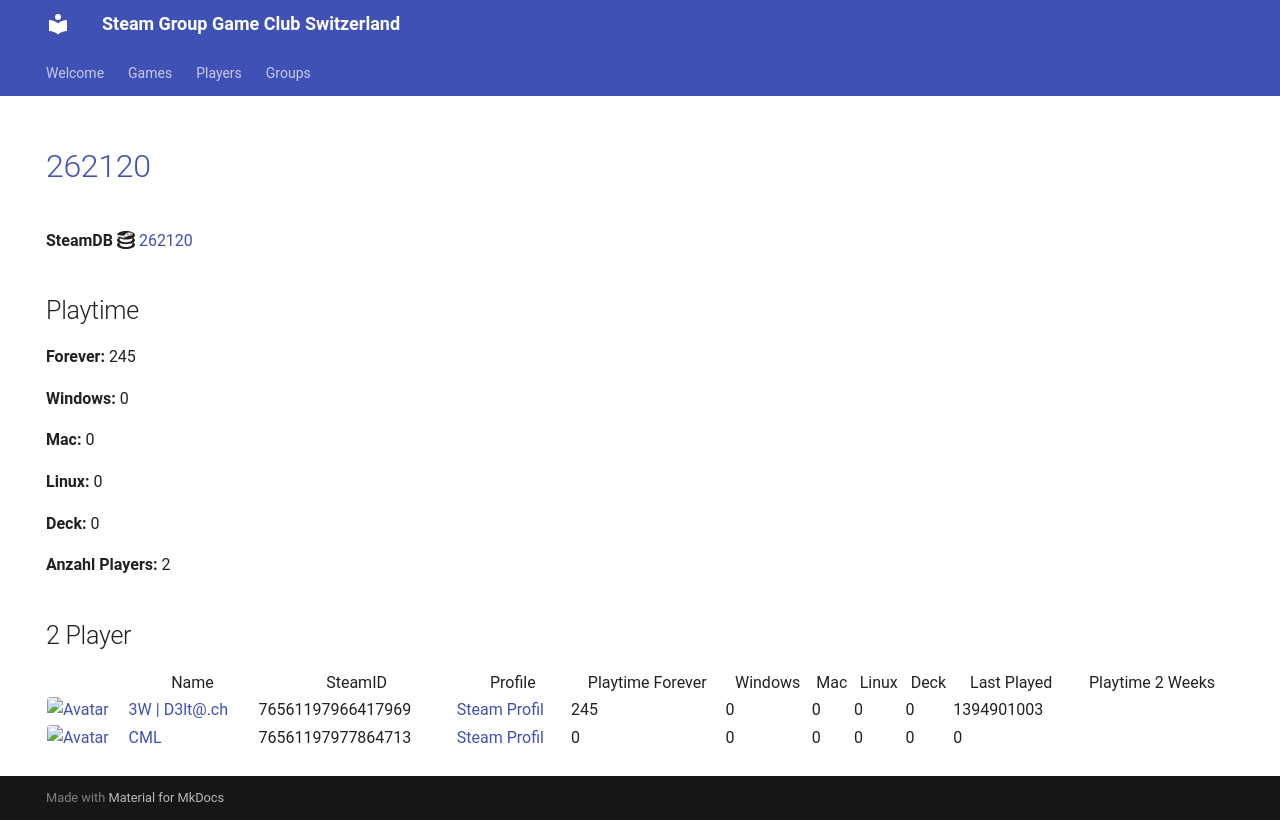

repository: Game-Club-Switzerland/steam.gameclub.ch · page: game/262120/index.html · generator: mkdocs

---
hide:
  - navigation
  - toc
---
# <a href="https://store.steampowered.com/app/262120">262120</a>

**SteamDB :simple-steamdb:** <a href="https://steamdb.info/app/262120">262120</a>

## Playtime

**Forever:** 245

**Windows:** 0

**Mac:** 0

**Linux:** 0

**Deck:** 0

**Anzahl Players:** 2
## 2 Player

<table id="charts-table" class="display" style="width:100%">
            <thead>
                <tr>
                    <th></th>
                    <th>Name</th>
                    <th>SteamID</th>
                    <th>Profile</th>
                    <th>Playtime Forever</th>
                    <th>Windows</th>
                    <th>Mac</th>
                    <th>Linux</th>
                    <th>Deck</th>
                    <th>Last Played</th>
                    <th>Playtime 2 Weeks</th>
                </tr>
            </thead>
            <tbody>
        <tr>
<td><a href="/player/76561197966417969" target="_blank" title="3W | D3lt@.ch"><img src="https://avatars.steamstatic.com/363ea361fc7ff2a14a2a780a5e15e66cee03e434_full.jpg" alt="Avatar" style="width:48px;height:48px;border-radius:4px;"></a></td><td><a href="/player/76561197966417969" target="_blank" title="3W | D3lt@.ch">3W | D3lt@.ch</a></td><td>76561197966417969</td><td><a href="https://steamcommunity.com/id/3wd3lta/" target="_blank">Steam Profil</a></td><td>245</td><td>0</td><td>0</td><td>0</td><td>0</td><td>1394901003</td><td></td></tr>
<tr>
<td><a href="/player/76561197977864713" target="_blank" title="CML"><img src="https://avatars.steamstatic.com/a52dfe7d3ee19120d8b9b8722f269d6aeb35bd93_full.jpg" alt="Avatar" style="width:48px;height:48px;border-radius:4px;"></a></td><td><a href="/player/76561197977864713" target="_blank" title="CML">CML</a></td><td>76561197977864713</td><td><a href="https://steamcommunity.com/profiles/76561197977864713/" target="_blank">Steam Profil</a></td><td>0</td><td>0</td><td>0</td><td>0</td><td>0</td><td>0</td><td></td></tr>
</tbody>
</table>
